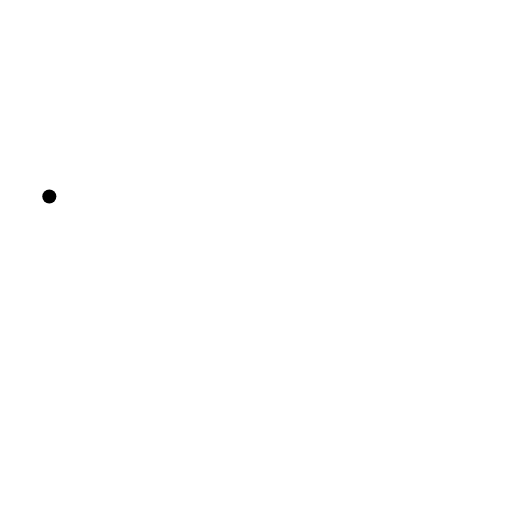
t = 0.00 s
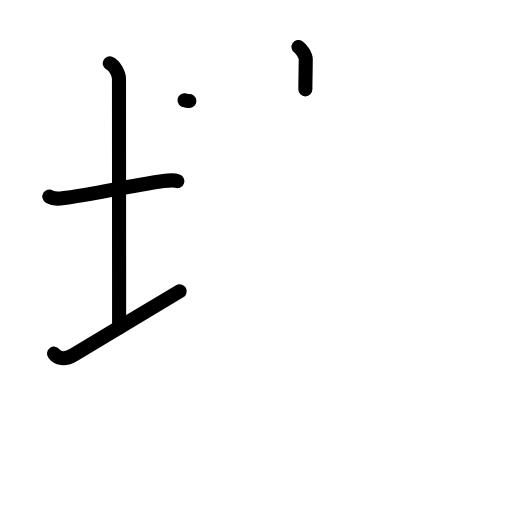
t = 4.08 s
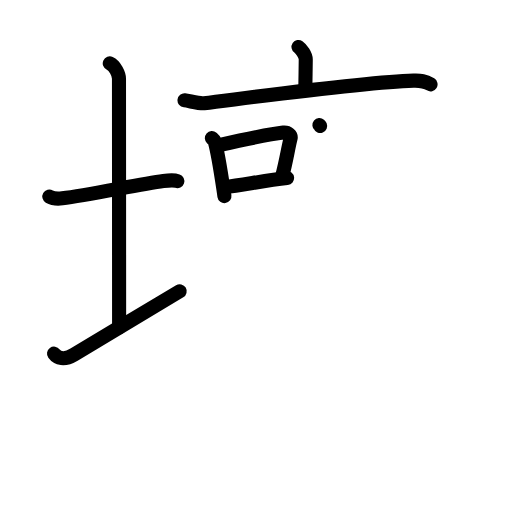
t = 8.13 s
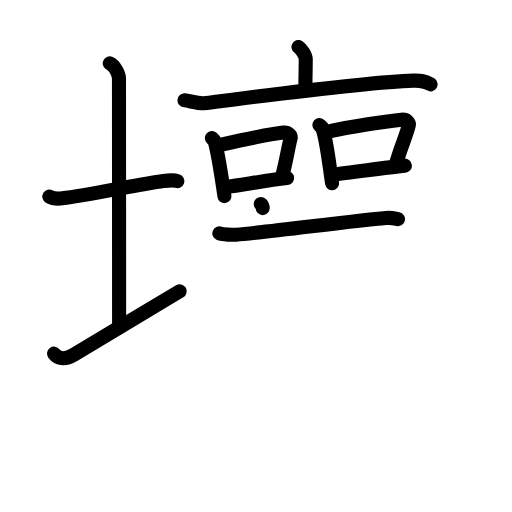
t = 12.13 s
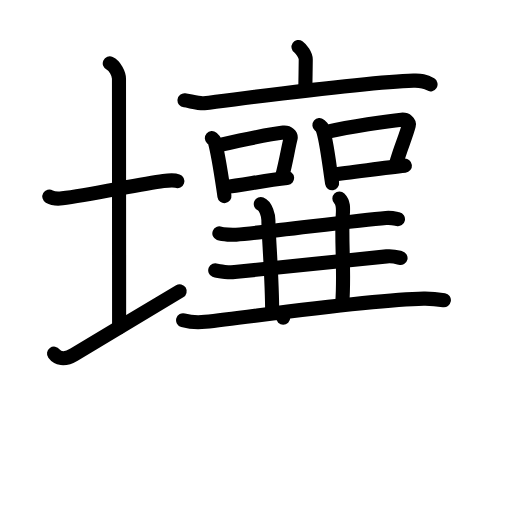
t = 16.00 s
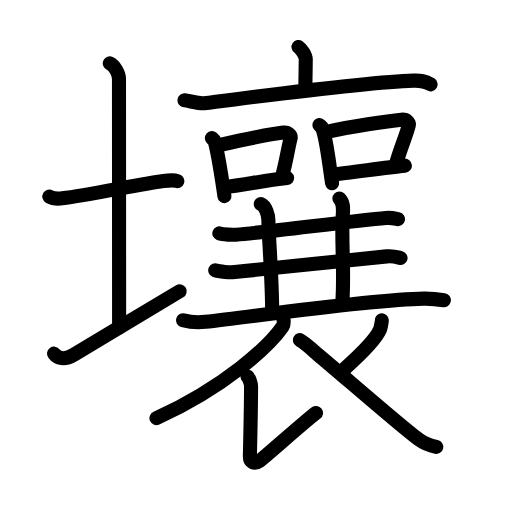
t = 20.00 s

The animated SVG that drew these frames (rendered in a browser with its animation timeline set to each time). Animation: 66 SMIL elements (animate=66); one cycle of 20.00 s.

<?xml version="1.0" encoding="UTF-8"?>
<!--
AniKanjiVG is licensed by CC-BY-SA Paul C. Sommerhoff (https://bitbucket.org/sommerhoff/anikanjivg).
AniKanjiVG uses KanjiVG which is licensed by CC-BY-SA Ulrich Apel (http://kanjivg.tagaini.net).
See also http://creativecommons.org/licenses/by-sa/3.0/
-->
<svg xmlns:kvg='http://kanjivg.tagaini.net' xmlns='http://www.w3.org/2000/svg' width='109' height='109' viewBox='0 0 109 109' style='fill:none;stroke:#000000;stroke-width:3;stroke-linecap:round;stroke-linejoin:round;' id="kvg:kanji_058e4"><g id="kvg:058e4" kvg:element="壤"><g id="kvg:058e4-g1" kvg:element="土" kvg:position="left" kvg:radical="tradit"><path id="kvg:058e4-s1" kvg:type="㇐" d="M10.5,41.84c0.69,0.4,2.05,0.47,2.75,0.38c5.75-0.72,16.62-3.04,21.52-3.68c1.15-0.15,2.4-0.19,2.98,0.01"><animate attributeName="d" begin="0.0s" dur="0.3333333333333333s" from="M10.5,41.84C10.5,41.84,10.5,41.84,10.5,41.84" to="M10.5,41.84c0.69,0.4,2.05,0.47,2.75,0.38" />
<animate attributeName="d" begin="0.3333333333333333s" dur="0.3333333333333333s" from="M10.5,41.84c0.69,0.4,2.05,0.47,2.75,0.38c0,0,0,0,0,0,0" to="M10.5,41.84c0.69,0.4,2.05,0.47,2.75,0.38c5.75-0.72,16.62-3.04,21.52-3.68" />
<animate attributeName="d" begin="0.6666666666666666s" dur="0.3333333333333333s" from="M10.5,41.84c0.69,0.4,2.05,0.47,2.75,0.38c5.75-0.72,16.62-3.04,21.52-3.68c0,0,0,0,0,0,0" to="M10.5,41.84c0.69,0.4,2.05,0.47,2.75,0.38c5.75-0.72,16.62-3.04,21.52-3.68c1.15-0.15,2.4-0.19,2.98,0.01" />
</path>
<path id="kvg:058e4-s2" kvg:type="㇑a" d="M23.37,13.5c1.09,0.5,1.96,2.23,1.96,3.25c0,7.25,0.03,42.25,0.03,53"><animate attributeName="d" begin="1.0s" dur="0.5s" from="M23.37,13.5C23.37,13.5,23.37,13.5,23.37,13.5" to="M23.37,13.5c1.09,0.5,1.96,2.23,1.96,3.25" />
<animate attributeName="d" begin="1.5s" dur="0.5s" from="M23.37,13.5c1.09,0.5,1.96,2.23,1.96,3.25c0,0,0,0,0,0,0" to="M23.37,13.5c1.09,0.5,1.96,2.23,1.96,3.25c0,7.25,0.03,42.25,0.03,53" />
<animate attributeName="d" begin="0s" dur="1.0s" from="M-100,-100" to="M-100,-100" />
</path>
<path id="kvg:058e4-s3" kvg:type="㇐" d="M11.5,75.28c0.71,0.97,2.13,1.49,4.26,0.21c5.92-3.56,16.57-9.92,22.49-13.49"><animate attributeName="d" begin="2.0s" dur="0.5s" from="M11.5,75.28C11.5,75.28,11.5,75.28,11.5,75.28" to="M11.5,75.28c0.71,0.97,2.13,1.49,4.26,0.21" />
<animate attributeName="d" begin="2.5s" dur="0.5s" from="M11.5,75.28c0.71,0.97,2.13,1.49,4.26,0.21c0,0,0,0,0,0,0" to="M11.5,75.28c0.71,0.97,2.13,1.49,4.26,0.21c5.92-3.56,16.57-9.92,22.49-13.49" />
<animate attributeName="d" begin="0s" dur="2.0s" from="M-100,-100" to="M-100,-100" />
</path>
</g>
<g id="kvg:058e4-g2" kvg:element="襄" kvg:position="right"><g id="kvg:058e4-g3" kvg:element="衣" kvg:part="1"><g id="kvg:058e4-g4" kvg:element="亠" kvg:position="top"><path id="kvg:058e4-s4" kvg:type="㇑a" d="M63.55,10c0.58,0.39,1.54,1.74,1.54,2.64c0,1.48-0.08,4.76-0.08,6.38"><animate attributeName="d" begin="3.0s" dur="0.5s" from="M63.55,10C63.55,10,63.55,10,63.55,10" to="M63.55,10c0.58,0.39,1.54,1.74,1.54,2.64" />
<animate attributeName="d" begin="3.5s" dur="0.5s" from="M63.55,10c0.58,0.39,1.54,1.74,1.54,2.64c0,0,0,0,0,0,0" to="M63.55,10c0.58,0.39,1.54,1.74,1.54,2.64c0,1.48-0.08,4.76-0.08,6.38" />
<animate attributeName="d" begin="0s" dur="3.0s" from="M-100,-100" to="M-100,-100" />
</path>
<path id="kvg:058e4-s5" kvg:type="㇐" d="M39.28,21.36c0.98,0.11,3.2,0.73,4.15,0.61c10.57-1.29,34.19-4.47,44.6-4.8c1.61-0.05,2.43,0.05,3.63,0.78"><animate attributeName="d" begin="4.0s" dur="0.3333333333333333s" from="M39.28,21.36C39.28,21.36,39.28,21.36,39.28,21.36" to="M39.28,21.36c0.98,0.11,3.2,0.73,4.15,0.61" />
<animate attributeName="d" begin="4.333333333333333s" dur="0.3333333333333333s" from="M39.28,21.36c0.98,0.11,3.2,0.73,4.15,0.61c0,0,0,0,0,0,0" to="M39.28,21.36c0.98,0.11,3.2,0.73,4.15,0.61c10.57-1.29,34.19-4.47,44.6-4.8" />
<animate attributeName="d" begin="4.666666666666667s" dur="0.3333333333333333s" from="M39.28,21.36c0.98,0.11,3.2,0.73,4.15,0.61c10.57-1.29,34.19-4.47,44.6-4.8c0,0,0,0,0,0,0" to="M39.28,21.36c0.98,0.11,3.2,0.73,4.15,0.61c10.57-1.29,34.19-4.47,44.6-4.8c1.61-0.05,2.43,0.05,3.63,0.78" />
<animate attributeName="d" begin="0s" dur="4.0s" from="M-100,-100" to="M-100,-100" />
</path>
</g>
</g>
<g id="kvg:058e4-g5" kvg:element="口" kvg:position="left"><path id="kvg:058e4-s6" kvg:type="㇑" d="M45.1,29.41c0.25,0.22,0.53,0.39,0.61,0.68c0.82,2.9,1.48,7.72,2.07,11.66"><animate attributeName="d" begin="5.0s" dur="0.5s" from="M45.1,29.41C45.1,29.41,45.1,29.41,45.1,29.41" to="M45.1,29.41c0.25,0.22,0.53,0.39,0.61,0.68" />
<animate attributeName="d" begin="5.5s" dur="0.5s" from="M45.1,29.41c0.25,0.22,0.53,0.39,0.61,0.68c0,0,0,0,0,0,0" to="M45.1,29.41c0.25,0.22,0.53,0.39,0.61,0.68c0.82,2.9,1.48,7.72,2.07,11.66" />
<animate attributeName="d" begin="0s" dur="5.0s" from="M-100,-100" to="M-100,-100" />
</path>
<path id="kvg:058e4-s7" kvg:type="㇕b" d="M46.64,30.9c5.08-1.14,10.76-2.38,13.67-2.67c1.06-0.11,1.7,0.62,1.55,1.24c-0.63,2.56-0.87,4.57-1.8,8.11"><animate attributeName="d" begin="6.0s" dur="0.3333333333333333s" from="M46.64,30.9C46.64,30.9,46.64,30.9,46.64,30.9" to="M46.64,30.9c5.08-1.14,10.76-2.38,13.67-2.67" />
<animate attributeName="d" begin="6.333333333333333s" dur="0.3333333333333333s" from="M46.64,30.9c5.08-1.14,10.76-2.38,13.67-2.67c0,0,0,0,0,0,0" to="M46.64,30.9c5.08-1.14,10.76-2.38,13.67-2.67c1.06-0.11,1.7,0.62,1.55,1.24" />
<animate attributeName="d" begin="6.666666666666667s" dur="0.3333333333333333s" from="M46.64,30.9c5.08-1.14,10.76-2.38,13.67-2.67c1.06-0.11,1.7,0.62,1.55,1.24c0,0,0,0,0,0,0" to="M46.64,30.9c5.08-1.14,10.76-2.38,13.67-2.67c1.06-0.11,1.7,0.62,1.55,1.24c-0.63,2.56-0.87,4.57-1.8,8.11" />
<animate attributeName="d" begin="0s" dur="6.0s" from="M-100,-100" to="M-100,-100" />
</path>
<path id="kvg:058e4-s8" kvg:type="㇐b" d="M47.9,39.82c3.41-0.33,8.53-1.42,13.22-1.92"><animate attributeName="d" begin="7.0s" dur="1.0s" from="M47.9,39.82C47.9,39.82,47.9,39.82,47.9,39.82" to="M47.9,39.82c3.41-0.33,8.53-1.42,13.22-1.92" />
<animate attributeName="d" begin="0s" dur="7.0s" from="M-100,-100" to="M-100,-100" />
</path>
</g>
<g id="kvg:058e4-g6" kvg:element="口" kvg:position="right"><path id="kvg:058e4-s9" kvg:type="㇑" d="M68,26.64c0.25,0.21,0.51,0.39,0.62,0.66c0.87,2.11,1.49,7.92,2.08,11.7"><animate attributeName="d" begin="8.0s" dur="0.5s" from="M68,26.64C68,26.64,68,26.64,68,26.64" to="M68,26.64c0.25,0.21,0.51,0.39,0.62,0.66" />
<animate attributeName="d" begin="8.5s" dur="0.5s" from="M68,26.64c0.25,0.21,0.51,0.39,0.62,0.66c0,0,0,0,0,0,0" to="M68,26.64c0.25,0.21,0.51,0.39,0.62,0.66c0.87,2.11,1.49,7.92,2.08,11.7" />
<animate attributeName="d" begin="0s" dur="8.0s" from="M-100,-100" to="M-100,-100" />
</path>
<path id="kvg:058e4-s10" kvg:type="㇕b" d="M69.56,28.07c5.11-1.1,12.98-2.31,15.91-2.59c1.07-0.1,1.71,0.6,1.56,1.19c-0.63,2.46-1.79,4.88-2.73,8.29"><animate attributeName="d" begin="9.0s" dur="0.3333333333333333s" from="M69.56,28.07C69.56,28.07,69.56,28.07,69.56,28.07" to="M69.56,28.07c5.11-1.1,12.98-2.31,15.91-2.59" />
<animate attributeName="d" begin="9.333333333333334s" dur="0.3333333333333333s" from="M69.56,28.07c5.11-1.1,12.98-2.31,15.91-2.59c0,0,0,0,0,0,0" to="M69.56,28.07c5.11-1.1,12.98-2.31,15.91-2.59c1.07-0.1,1.71,0.6,1.56,1.19" />
<animate attributeName="d" begin="9.666666666666666s" dur="0.3333333333333333s" from="M69.56,28.07c5.11-1.1,12.98-2.31,15.91-2.59c1.07-0.1,1.71,0.6,1.56,1.19c0,0,0,0,0,0,0" to="M69.56,28.07c5.11-1.1,12.98-2.31,15.91-2.59c1.07-0.1,1.71,0.6,1.56,1.19c-0.63,2.46-1.79,4.88-2.73,8.29" />
<animate attributeName="d" begin="0s" dur="9.0s" from="M-100,-100" to="M-100,-100" />
</path>
<path id="kvg:058e4-s11" kvg:type="㇐b" d="M70.82,37.15c3.44-0.31,10.65-1.4,15.38-1.89"><animate attributeName="d" begin="10.0s" dur="1.0s" from="M70.82,37.15C70.82,37.15,70.82,37.15,70.82,37.15" to="M70.82,37.15c3.44-0.31,10.65-1.4,15.38-1.89" />
<animate attributeName="d" begin="0s" dur="10.0s" from="M-100,-100" to="M-100,-100" />
</path>
</g>
<g id="kvg:058e4-g7" kvg:element="三" kvg:part="1"><g id="kvg:058e4-g8" kvg:element="一" kvg:position="top"><path id="kvg:058e4-s12" kvg:type="㇐" d="M46.7,49.69c0.73,0.27,2.83,0.32,3.56,0.27c6.64-0.51,24.77-2.97,31.91-3.56c1.21-0.1,1.94,0.13,2.55,0.26"><animate attributeName="d" begin="11.0s" dur="0.3333333333333333s" from="M46.7,49.69C46.7,49.69,46.7,49.69,46.7,49.69" to="M46.7,49.69c0.73,0.27,2.83,0.32,3.56,0.27" />
<animate attributeName="d" begin="11.333333333333334s" dur="0.3333333333333333s" from="M46.7,49.69c0.73,0.27,2.83,0.32,3.56,0.27c0,0,0,0,0,0,0" to="M46.7,49.69c0.73,0.27,2.83,0.32,3.56,0.27c6.64-0.51,24.77-2.97,31.91-3.56" />
<animate attributeName="d" begin="11.666666666666666s" dur="0.3333333333333333s" from="M46.7,49.69c0.73,0.27,2.83,0.32,3.56,0.27c6.64-0.51,24.77-2.97,31.91-3.56c0,0,0,0,0,0,0" to="M46.7,49.69c0.73,0.27,2.83,0.32,3.56,0.27c6.64-0.51,24.77-2.97,31.91-3.56c1.21-0.1,1.94,0.13,2.55,0.26" />
<animate attributeName="d" begin="0s" dur="11.0s" from="M-100,-100" to="M-100,-100" />
</path>
</g>
</g>
<path id="kvg:058e4-s13" kvg:type="㇑" d="M55.52,43.44c1.11,0.46,1.62,2.5,1.62,3.46c0,3.1,0.8,12.1,0.8,19.51"><animate attributeName="d" begin="12.0s" dur="0.5s" from="M55.52,43.44C55.52,43.44,55.52,43.44,55.52,43.44" to="M55.52,43.44c1.11,0.46,1.62,2.5,1.62,3.46" />
<animate attributeName="d" begin="12.5s" dur="0.5s" from="M55.52,43.44c1.11,0.46,1.62,2.5,1.62,3.46c0,0,0,0,0,0,0" to="M55.52,43.44c1.11,0.46,1.62,2.5,1.62,3.46c0,3.1,0.8,12.1,0.8,19.51" />
<animate attributeName="d" begin="0s" dur="12.0s" from="M-100,-100" to="M-100,-100" />
</path>
<path id="kvg:058e4-s14" kvg:type="㇑" d="M72.25,42.25c0.9,0.91,0.83,2,0.73,3.42c-0.39,5.58,0.42,11.83-0.12,18.96"><animate attributeName="d" begin="13.0s" dur="0.5s" from="M72.25,42.25C72.25,42.25,72.25,42.25,72.25,42.25" to="M72.25,42.25c0.9,0.91,0.83,2,0.73,3.42" />
<animate attributeName="d" begin="13.5s" dur="0.5s" from="M72.25,42.25c0.9,0.91,0.83,2,0.73,3.42c0,0,0,0,0,0,0" to="M72.25,42.25c0.9,0.91,0.83,2,0.73,3.42c-0.39,5.58,0.42,11.83-0.12,18.96" />
<animate attributeName="d" begin="0s" dur="13.0s" from="M-100,-100" to="M-100,-100" />
</path>
<g id="kvg:058e4-g9" kvg:element="三" kvg:part="1" kvg:position="bottom"><g id="kvg:058e4-g10" kvg:element="一"><path id="kvg:058e4-s15" kvg:type="㇐" d="M45.82,57.55c0.84,0.36,3.27,0.44,4.12,0.36c7.68-0.7,24.13-2.52,32.38-3.33c1.4-0.14,2.24,0.17,2.95,0.35"><animate attributeName="d" begin="14.0s" dur="0.3333333333333333s" from="M45.82,57.55C45.82,57.55,45.82,57.55,45.82,57.55" to="M45.82,57.55c0.84,0.36,3.27,0.44,4.12,0.36" />
<animate attributeName="d" begin="14.333333333333334s" dur="0.3333333333333333s" from="M45.82,57.55c0.84,0.36,3.27,0.44,4.12,0.36c0,0,0,0,0,0,0" to="M45.82,57.55c0.84,0.36,3.27,0.44,4.12,0.36c7.68-0.7,24.13-2.52,32.38-3.33" />
<animate attributeName="d" begin="14.666666666666666s" dur="0.3333333333333333s" from="M45.82,57.55c0.84,0.36,3.27,0.44,4.12,0.36c7.68-0.7,24.13-2.52,32.38-3.33c0,0,0,0,0,0,0" to="M45.82,57.55c0.84,0.36,3.27,0.44,4.12,0.36c7.68-0.7,24.13-2.52,32.38-3.33c1.4-0.14,2.24,0.17,2.95,0.35" />
<animate attributeName="d" begin="0s" dur="14.0s" from="M-100,-100" to="M-100,-100" />
</path>
</g>
<g id="kvg:058e4-g11" kvg:element="一"><path id="kvg:058e4-s16" kvg:type="㇐" d="M38.98,68.17c1.23,0.35,3.48,0.49,4.71,0.35c11.24-1.27,35.24-4.77,46.51-4.95c2.04-0.03,3.28,0.17,4.3,0.34"><animate attributeName="d" begin="15.0s" dur="0.3333333333333333s" from="M38.98,68.17C38.98,68.17,38.98,68.17,38.98,68.17" to="M38.98,68.17c1.23,0.35,3.48,0.49,4.71,0.35" />
<animate attributeName="d" begin="15.333333333333334s" dur="0.3333333333333333s" from="M38.98,68.17c1.23,0.35,3.48,0.49,4.71,0.35c0,0,0,0,0,0,0" to="M38.98,68.17c1.23,0.35,3.48,0.49,4.71,0.35c11.24-1.27,35.24-4.77,46.51-4.95" />
<animate attributeName="d" begin="15.666666666666666s" dur="0.3333333333333333s" from="M38.98,68.17c1.23,0.35,3.48,0.49,4.71,0.35c11.24-1.27,35.24-4.77,46.51-4.95c0,0,0,0,0,0,0" to="M38.98,68.17c1.23,0.35,3.48,0.49,4.71,0.35c11.24-1.27,35.24-4.77,46.51-4.95c2.04-0.03,3.28,0.17,4.3,0.34" />
<animate attributeName="d" begin="0s" dur="15.0s" from="M-100,-100" to="M-100,-100" />
</path>
</g>
</g>
<g id="kvg:058e4-g12" kvg:element="衣" kvg:part="2" kvg:position="bottom"><path id="kvg:058e4-s17" kvg:type="㇒" d="M60.29,67.64c0.08,0.48,0.3,1.28-0.15,1.93c-2.9,4.19-12.32,12.84-26.83,19.46"><animate attributeName="d" begin="16.0s" dur="0.5s" from="M60.29,67.64C60.29,67.64,60.29,67.64,60.29,67.64" to="M60.29,67.64c0.08,0.48,0.3,1.28-0.15,1.93" />
<animate attributeName="d" begin="16.5s" dur="0.5s" from="M60.29,67.64c0.08,0.48,0.3,1.28-0.15,1.93c0,0,0,0,0,0,0" to="M60.29,67.64c0.08,0.48,0.3,1.28-0.15,1.93c-2.9,4.19-12.32,12.84-26.83,19.46" />
<animate attributeName="d" begin="0s" dur="16.0s" from="M-100,-100" to="M-100,-100" />
</path>
<path id="kvg:058e4-s18" kvg:type="㇙" d="M52.69,80.15c0.36,0.29,0.76,1.58,0.76,2.08c-0.02,6.4-0.25,13.93-0.25,15.02c0,1.08,0.9,1.7,2.04,0.89s9.6-8.39,12.04-10.23"><animate attributeName="d" begin="17.0s" dur="0.3333333333333333s" from="M52.69,80.15C52.69,80.15,52.69,80.15,52.69,80.15" to="M52.69,80.15c0.36,0.29,0.76,1.58,0.76,2.08" />
<animate attributeName="d" begin="17.333333333333332s" dur="0.3333333333333333s" from="M52.69,80.15c0.36,0.29,0.76,1.58,0.76,2.08c0,0,0,0,0,0,0" to="M52.69,80.15c0.36,0.29,0.76,1.58,0.76,2.08c-0.02,6.4-0.25,13.93-0.25,15.02" />
<animate attributeName="d" begin="17.666666666666668s" dur="0.3333333333333333s" from="M52.69,80.15c0.36,0.29,0.76,1.58,0.76,2.08c-0.02,6.4-0.25,13.93-0.25,15.02c0,0,0,0,0,0,0" to="M52.69,80.15c0.36,0.29,0.76,1.58,0.76,2.08c-0.02,6.4-0.25,13.93-0.25,15.02c0,1.08,0.9,1.7,2.04,0.89s9.6-8.39,12.04-10.23" />
<animate attributeName="d" begin="0s" dur="17.0s" from="M-100,-100" to="M-100,-100" />
</path>
<path id="kvg:058e4-s19" kvg:type="㇒" d="M81.28,68.2c0.02,0.24-0.25,1.67-0.39,1.98c-0.87,1.99-3.08,4.34-7.52,8.31"><animate attributeName="d" begin="18.0s" dur="0.5s" from="M81.28,68.2C81.28,68.2,81.28,68.2,81.28,68.2" to="M81.28,68.2c0.02,0.24-0.25,1.67-0.39,1.98" />
<animate attributeName="d" begin="18.5s" dur="0.5s" from="M81.28,68.2c0.02,0.24-0.25,1.67-0.39,1.98c0,0,0,0,0,0,0" to="M81.28,68.2c0.02,0.24-0.25,1.67-0.39,1.98c-0.87,1.99-3.08,4.34-7.52,8.31" />
<animate attributeName="d" begin="0s" dur="18.0s" from="M-100,-100" to="M-100,-100" />
</path>
<path id="kvg:058e4-s20" kvg:type="㇏" d="M63.83,72.41c1.28,0.7,3.34,2.66,3.69,2.95c5.25,4.38,18,15.55,21.54,18.12c1.33,0.97,2.48,1.39,3.81,1.67"><animate attributeName="d" begin="19.0s" dur="0.3333333333333333s" from="M63.83,72.41C63.83,72.41,63.83,72.41,63.83,72.41" to="M63.83,72.41c1.28,0.7,3.34,2.66,3.69,2.95" />
<animate attributeName="d" begin="19.333333333333332s" dur="0.3333333333333333s" from="M63.83,72.41c1.28,0.7,3.34,2.66,3.69,2.95c0,0,0,0,0,0,0" to="M63.83,72.41c1.28,0.7,3.34,2.66,3.69,2.95c5.25,4.38,18,15.55,21.54,18.12" />
<animate attributeName="d" begin="19.666666666666668s" dur="0.3333333333333333s" from="M63.83,72.41c1.28,0.7,3.34,2.66,3.69,2.95c5.25,4.38,18,15.55,21.54,18.12c0,0,0,0,0,0,0" to="M63.83,72.41c1.28,0.7,3.34,2.66,3.69,2.95c5.25,4.38,18,15.55,21.54,18.12c1.33,0.97,2.48,1.39,3.81,1.67" />
<animate attributeName="d" begin="0s" dur="19.0s" from="M-100,-100" to="M-100,-100" />
</path>
</g>
</g>
</g>
</svg>
